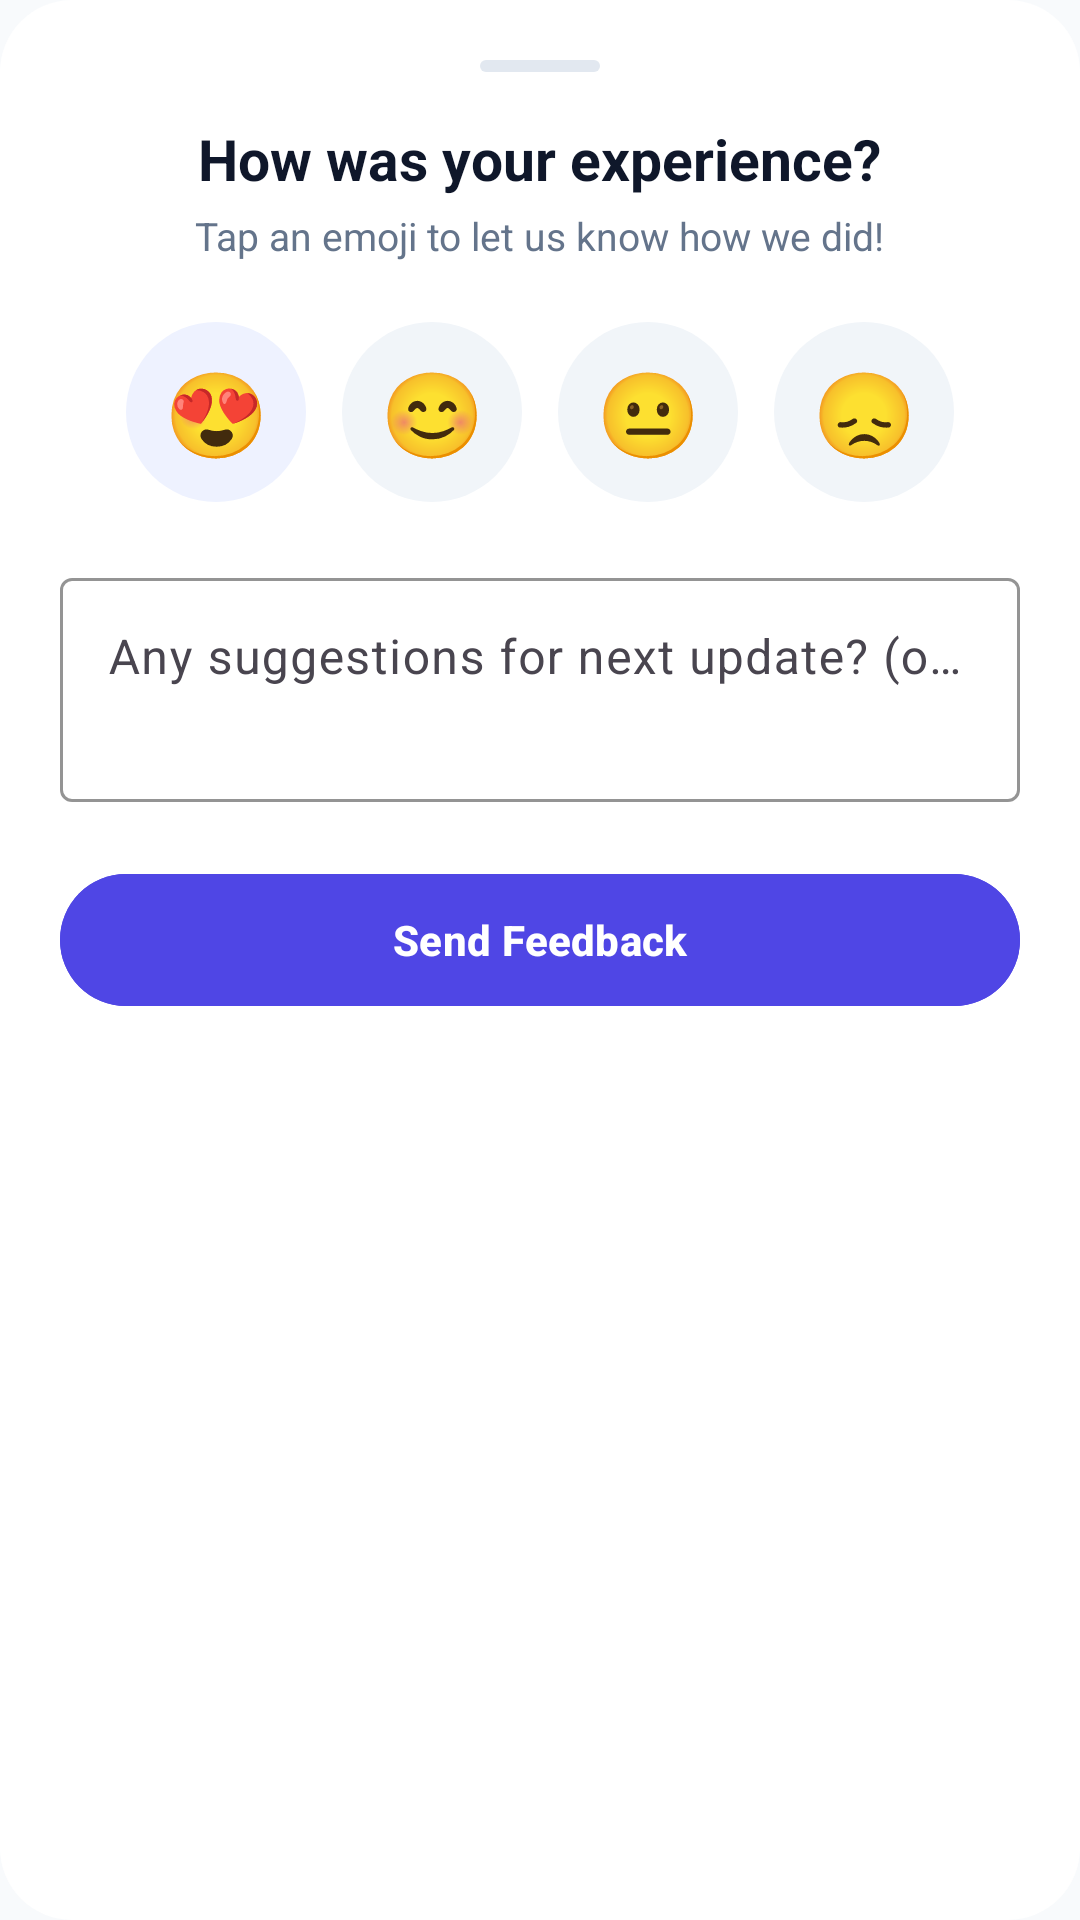

Layout XML and referenced resources for this Android screen:
<!-- AndroidManifest.xml: application theme AppTheme -->
<!-- res/layout/dialog_sheet_feedback_emoji.xml -->
<?xml version="1.0" encoding="utf-8"?>
<LinearLayout xmlns:android="http://schemas.android.com/apk/res/android"
    xmlns:app="http://schemas.android.com/apk/res-auto"
    android:layout_width="match_parent"
    android:layout_height="wrap_content"
    android:orientation="vertical"
    android:background="@drawable/bg_dialog_surface"
    android:padding="20dp"
    android:gravity="center_horizontal">

    
    <View
        android:layout_width="40dp"
        android:layout_height="4dp"
        android:background="@drawable/bg_badge_rounded"
        android:backgroundTint="@color/colorSurfaceBorder"
        android:layout_marginBottom="16dp" />

    <TextView
        android:layout_width="wrap_content"
        android:layout_height="wrap_content"
        android:text="How was your experience?"
        android:textColor="@color/colorTextPrimary"
        android:textSize="19sp"
        android:textStyle="bold"
        android:layout_marginBottom="4dp" />

    <TextView
        android:layout_width="wrap_content"
        android:layout_height="wrap_content"
        android:text="Tap an emoji to let us know how we did!"
        android:textColor="@color/colorTextSecondary"
        android:textSize="13sp"
        android:layout_marginBottom="20dp" />

    
    <LinearLayout
        android:layout_width="match_parent"
        android:layout_height="wrap_content"
        android:orientation="horizontal"
        android:gravity="center"
        android:layout_marginBottom="20dp">

        <TextView
            android:id="@+id/emoji_amazing"
            android:layout_width="60dp"
            android:layout_height="60dp"
            android:background="@drawable/bg_badge_rounded"
            android:backgroundTint="@color/colorPrimaryContainer"
            android:gravity="center"
            android:text="😍"
            android:textSize="28sp"
            android:layout_marginHorizontal="6dp" />

        <TextView
            android:id="@+id/emoji_good"
            android:layout_width="60dp"
            android:layout_height="60dp"
            android:background="@drawable/bg_badge_rounded"
            android:backgroundTint="@color/colorSurfaceVariant"
            android:gravity="center"
            android:text="😊"
            android:textSize="28sp"
            android:layout_marginHorizontal="6dp" />

        <TextView
            android:id="@+id/emoji_neutral"
            android:layout_width="60dp"
            android:layout_height="60dp"
            android:background="@drawable/bg_badge_rounded"
            android:backgroundTint="@color/colorSurfaceVariant"
            android:gravity="center"
            android:text="😐"
            android:textSize="28sp"
            android:layout_marginHorizontal="6dp" />

        <TextView
            android:id="@+id/emoji_bad"
            android:layout_width="60dp"
            android:layout_height="60dp"
            android:background="@drawable/bg_badge_rounded"
            android:backgroundTint="@color/colorSurfaceVariant"
            android:gravity="center"
            android:text="😞"
            android:textSize="28sp"
            android:layout_marginHorizontal="6dp" />
    </LinearLayout>

    <com.google.android.material.textfield.TextInputLayout
        android:id="@+id/layout_emoji_comment"
        style="@style/Widget.Material3.TextInputLayout.OutlinedBox"
        android:layout_width="match_parent"
        android:layout_height="wrap_content"
        android:hint="Any suggestions for next update? (optional)"
        app:boxStrokeColor="@color/colorPrimary"
        android:layout_marginBottom="20dp">

        <com.google.android.material.textfield.TextInputEditText
            android:id="@+id/et_emoji_comment"
            android:layout_width="match_parent"
            android:layout_height="wrap_content"
            android:minLines="2"
            android:gravity="top|start"
            android:textColor="@color/colorTextPrimary" />
    </com.google.android.material.textfield.TextInputLayout>

    <com.google.android.material.button.MaterialButton
        android:id="@+id/btn_send_emoji_feedback"
        android:layout_width="match_parent"
        android:layout_height="52dp"
        android:text="Send Feedback"
        android:textStyle="bold"
        android:backgroundTint="@color/colorPrimary"
        android:textColor="@color/colorOnPrimary" />
</LinearLayout>
<!-- resources referenced by this layout -->
<resources>
  <color name="colorOnPrimary">#FFFFFF</color>
  <color name="colorPrimary">#4F46E5</color>
  <color name="colorPrimaryContainer">#EEF2FF</color>
  <color name="colorSurfaceBorder">#E2E8F0</color>
  <color name="colorSurfaceVariant">#F1F5F9</color>
  <color name="colorTextPrimary">#0F172A</color>
  <color name="colorTextSecondary">#64748B</color>
  <!-- drawable bg_badge_rounded (drawable) -->
  <?xml version="1.0" encoding="utf-8"?>
  <shape xmlns:android="http://schemas.android.com/apk/res/android"
      android:shape="rectangle">
      <solid android:color="@color/colorSurfaceVariant" />
      <corners android:radius="100dp" />
  </shape>
  <!-- drawable bg_dialog_surface (drawable) -->
  <?xml version="1.0" encoding="utf-8"?>
  <shape xmlns:android="http://schemas.android.com/apk/res/android"
      android:shape="rectangle">
      <solid android:color="@color/colorSurface" />
      <corners android:radius="24dp" />
  </shape>
  <style name="AppTheme" parent="Theme.Material3.Light.NoActionBar">
  		<item name="colorPrimary">@color/colorPrimary</item>
  		<item name="colorPrimaryDark">@color/colorPrimaryDark</item>
  		<item name="colorAccent">@color/colorAccent</item>
  		<item name="android:windowBackground">@color/colorBackground</item>
  		<item name="android:colorBackground">@color/colorBackground</item>
  		<item name="android:statusBarColor">@android:color/transparent</item>
  		<item name="android:navigationBarColor">@android:color/transparent</item>
  		<item name="android:windowLightStatusBar">true</item>
  		<item name="android:windowLightNavigationBar">true</item>
  		<item name="materialAlertDialogTheme">@style/CustomMaterialAlertDialogTheme</item>
  	</style>
  <color name="colorSurface">#FFFFFF</color>
  <color name="colorPrimaryDark">#4338CA</color>
  <color name="colorAccent">#4F46E5</color>
  <color name="colorBackground">#F8FAFC</color>
  <style name="CustomMaterialAlertDialogTheme" parent="ThemeOverlay.Material3.MaterialAlertDialog">
  		<item name="shapeAppearanceOverlay">@style/ShapeAppearance.Dialog.Rounded</item>
  		<item name="colorSurface">@color/colorSurface</item>
  		<item name="android:backgroundDimAmount">0.5</item>
  	</style>
  <style name="ShapeAppearance.Dialog.Rounded" parent="">
  		<item name="cornerSize">24dp</item>
  	</style>
</resources>
